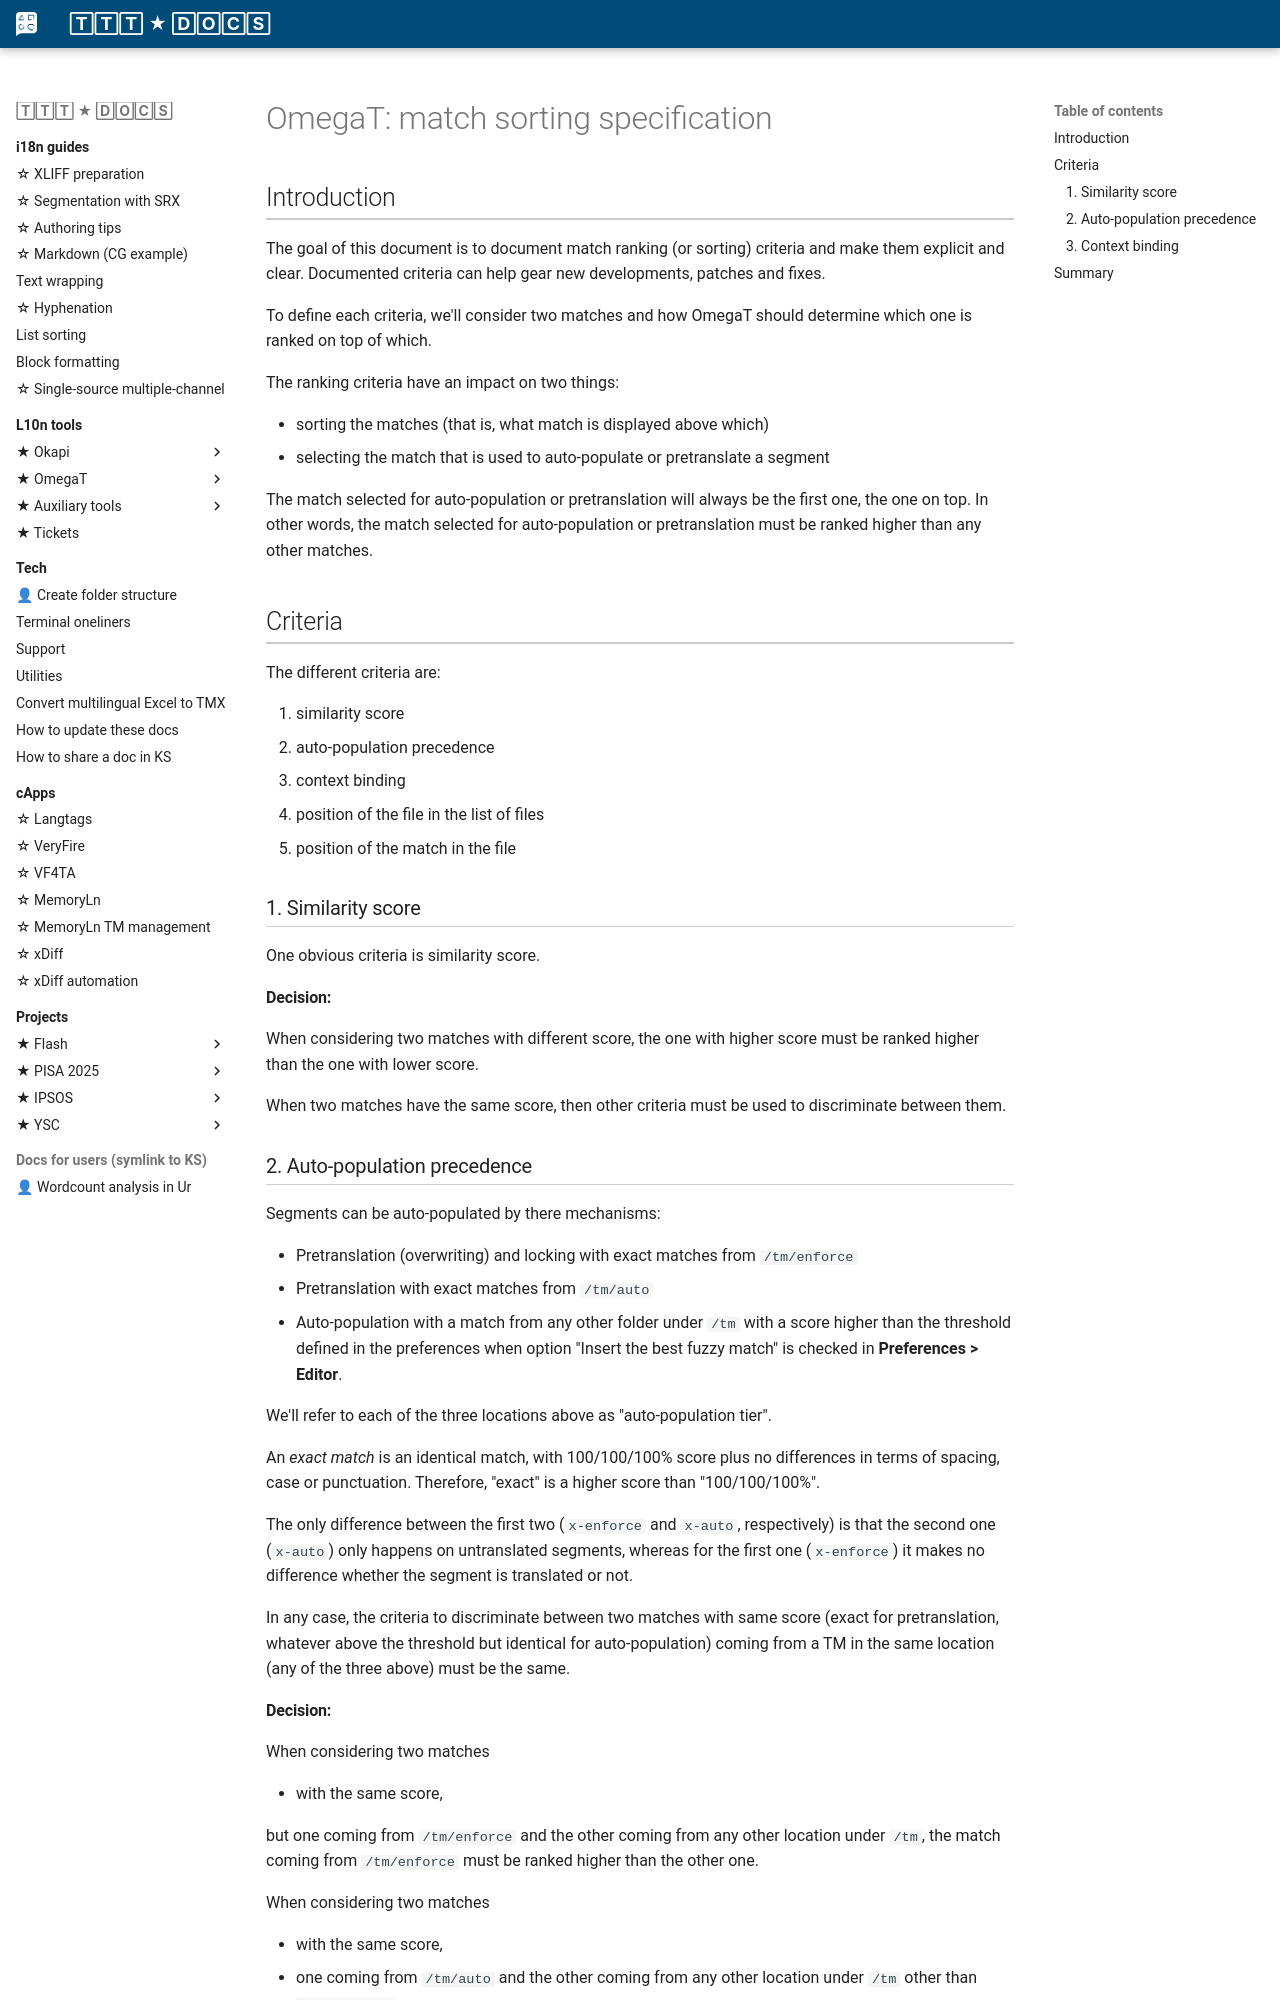

repository: capstanlqc/ttt_docs · page: tools/omegat/match-sorting-specs/index.html · generator: mkdocs

# OmegaT: match sorting specification

<!-- originally shared as https://rentry.org/omegat-match-ranking-specs -->
<!-- originally shared as https://rentry.org/match-ranking-specs (not editable, edit code lost) -->

## Introduction 

The goal of this document is to document match ranking (or sorting) criteria and make them explicit and clear. Documented criteria can help gear new developments, patches and fixes.

To define each criteria, we'll consider two matches and how OmegaT should determine which one is ranked on top of which.

The ranking criteria have an impact on two things: 

+ sorting the matches (that is, what match is displayed above which)
+ selecting the match that is used to auto-populate or pretranslate a segment

The match selected for auto-population or pretranslation will always be the first one, the one on top. In other words, the match selected for auto-population or pretranslation must be ranked higher than any other matches.

## Criteria

The different criteria are: 

1. similarity score
2. auto-population precedence
3. context binding
4. position of the file in the list of files
5. position of the match in the file

### 1. Similarity score

One obvious criteria is similarity score.

#### Decision: 

When considering two matches with different score, the one with higher score must be ranked higher than the one with lower score. 

When two matches have the same score, then other criteria must be used to discriminate between them.
